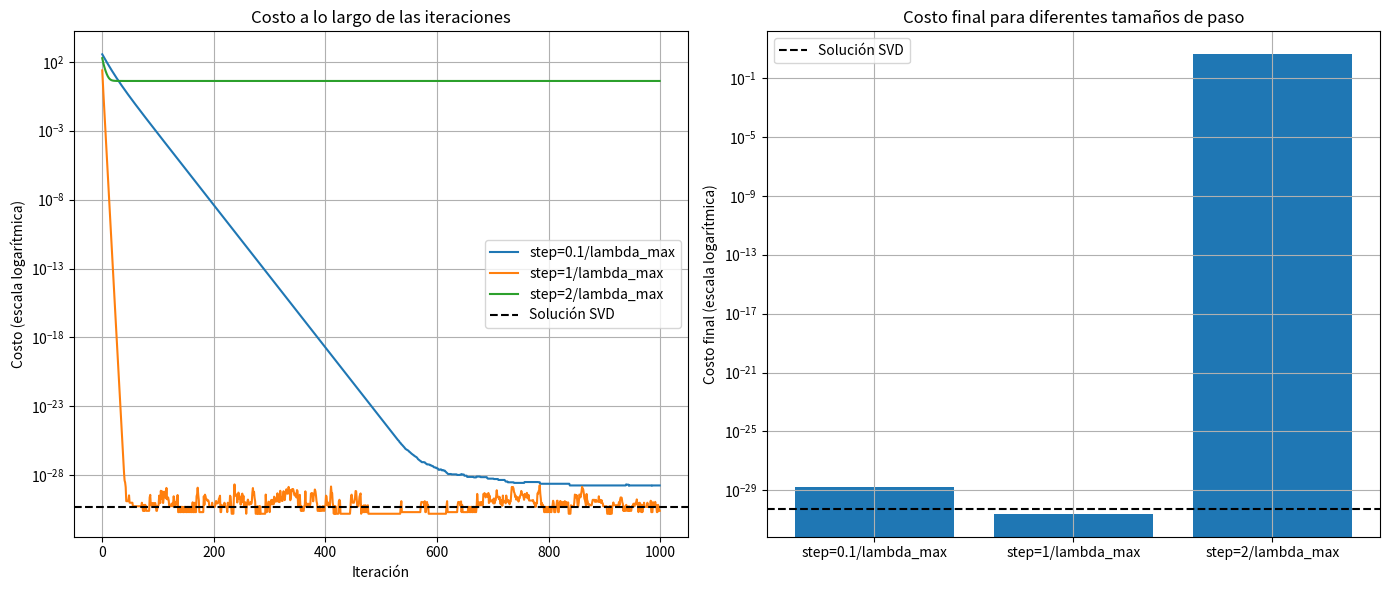
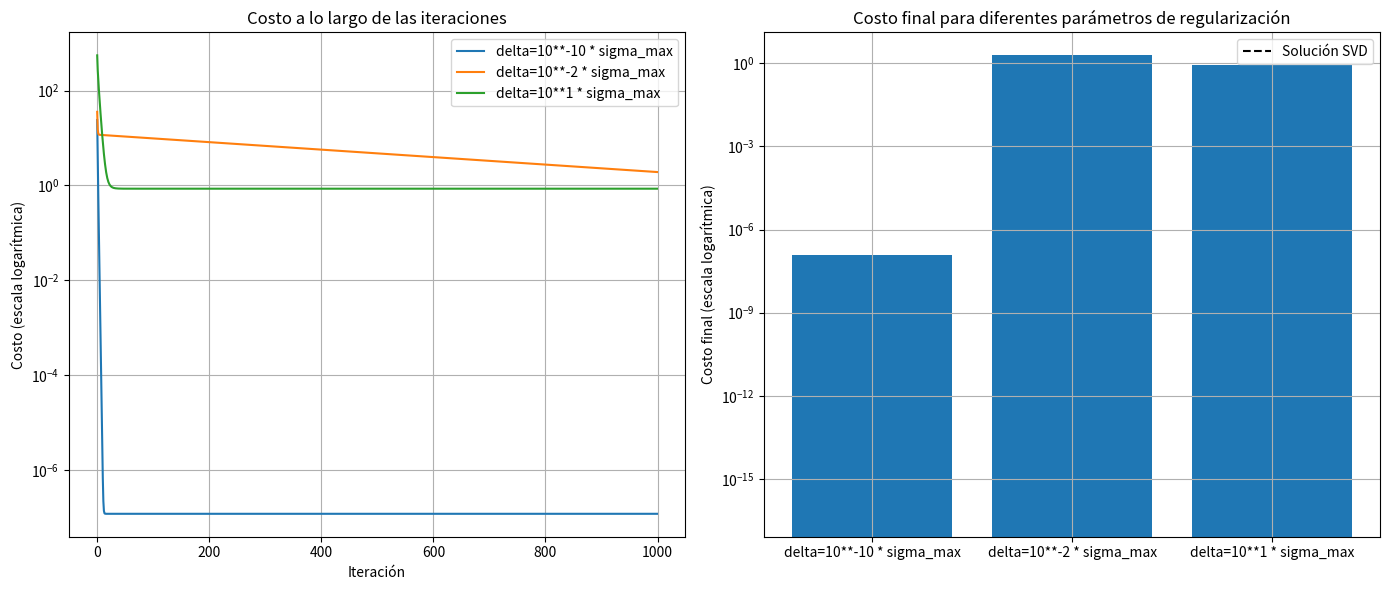
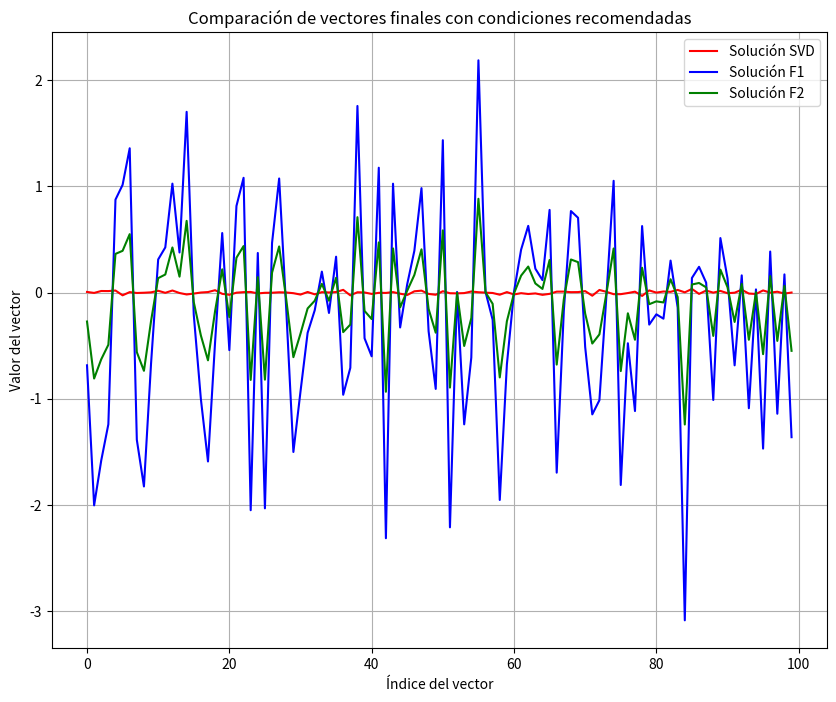
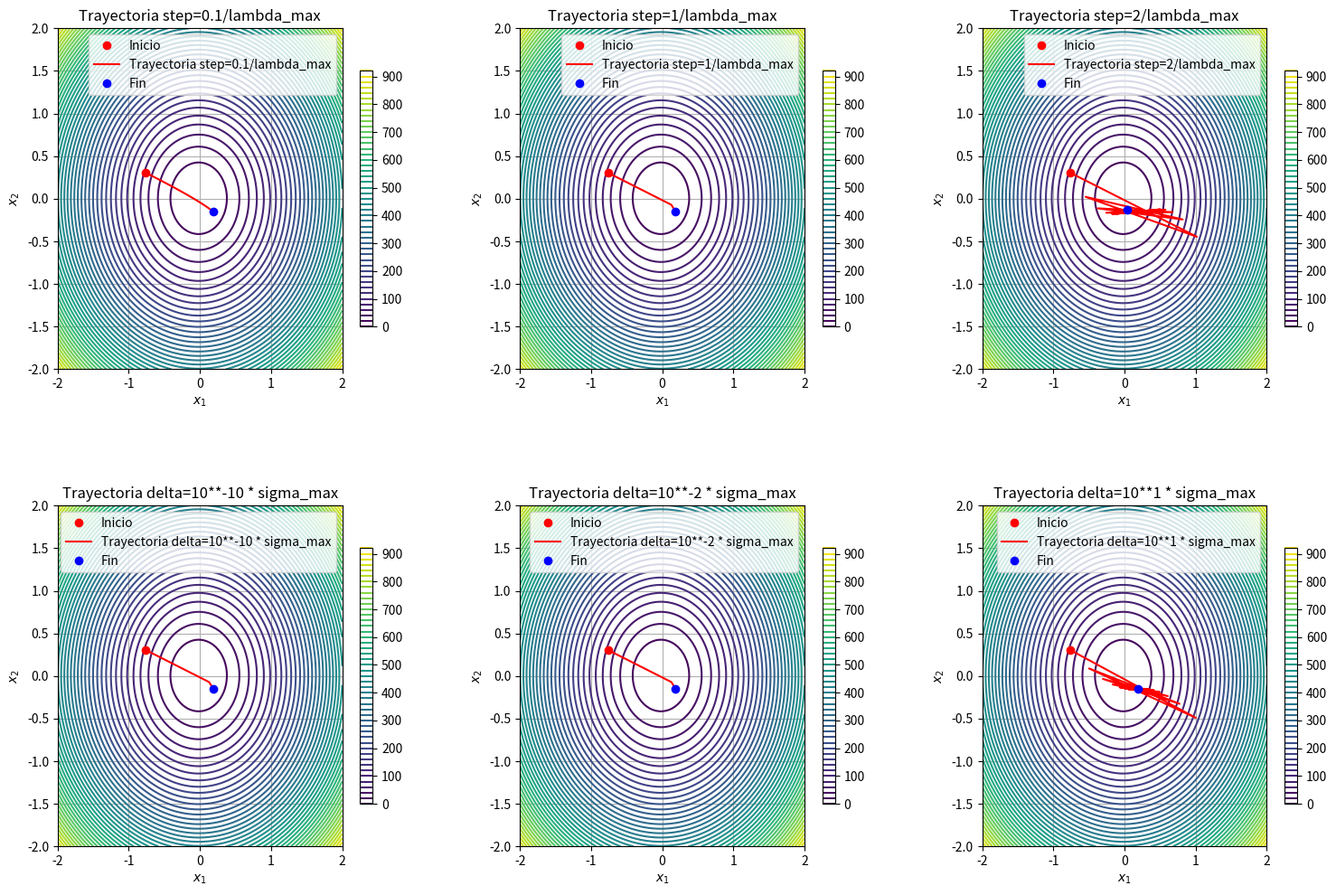

Generate these figures, in order, with matplotlib:
import numpy as np
import matplotlib.pyplot as plt

def funcionCosto(A, x, b):
    return np.linalg.norm(A @ x - b)**2

def gradienteDescendiente(A, b, x_inicial, step, iter, regularizacion=None, delta=None):
    x = x_inicial
    costo = []
    trayectoria = [x]
    for i in range(iter):
        gradient = 2 * A.T @ (A @ x - b)
        if regularizacion:
            gradient += 2 * delta * x
            x = x - step * gradient
            costo.append(funcionCosto(A, x, b) + delta * np.linalg.norm(x)**2)
        else:
            x = x - step * gradient
            costo.append(funcionCosto(A, x, b))
        trayectoria.append(x)
    return x, costo, trayectoria

def pca_svd(X, n_components=2):
    mean = np.mean(X, axis=0)
    X_centered = X - mean
    U, S, Vt = np.linalg.svd(X_centered, full_matrices=False)
    principal_components = Vt[:n_components]
    X_pca = np.dot(X_centered, principal_components.T)
    return X_pca, principal_components, mean

np.random.seed(0)
n, d = 5, 100
A = np.random.randn(n, d)
b = np.random.randn(n)
x_inicial = np.random.randn(d)

H = 2 * A.T @ A
lambda_max = np.max(np.linalg.eigvals(H).real)
step = 1 / lambda_max

U, S, Vt = np.linalg.svd(A, full_matrices=False)
sigma_max = np.max(S)

x_svd = Vt.T @ np.linalg.pinv(np.diag(S)) @ U.T @ b
costo_svd = funcionCosto(A, x_svd, b)

steps = [0.1, 1, 2]

fig, ax = plt.subplots(1, 2, figsize=(14, 6))

trayectoriasF1 = []
final_costs_step = []
xf1 = []
for s in steps:
    actualStep = s / lambda_max
    f1, costs, trayectorias = gradienteDescendiente(A, b, x_inicial, actualStep, 1000)
    xf1.append(f1)
    trayectoriasF1.append(trayectorias)
    final_costs_step.append(costs[-1])
    ax[0].plot(costs, label=f'step={s}/lambda_max')

ax[0].axhline(y=costo_svd, color='black', linestyle='--', label='Solución SVD')
ax[0].set_yscale('log')
ax[0].set_xlabel('Iteración')
ax[0].set_ylabel('Costo (escala logarítmica)')
ax[0].legend()
ax[0].set_title('Costo a lo largo de las iteraciones')
ax[0].grid(True)

ax[1].bar([f'step={s}/lambda_max' for s in steps], final_costs_step)
ax[1].axhline(y=costo_svd, color='black', linestyle='--', label='Solución SVD')
ax[1].set_yscale('log')
ax[1].set_ylabel('Costo final (escala logarítmica)')
ax[1].legend()
ax[1].set_title('Costo final para diferentes tamaños de paso')
ax[1].grid(True)

plt.tight_layout()
plt.show()

deltas = [-10, -2, 1]

fig, ax = plt.subplots(1, 2, figsize=(14, 6))
trayectoriasF2 = []
xf2 = []
final_costs_delta = []
for d in deltas:
    actualdelta = (10**d )* (sigma_max)
    f2, costs, trayectorias = gradienteDescendiente(A, b, x_inicial, step, 1000, regularizacion=True, delta=actualdelta)
    xf2.append(f2)
    trayectoriasF2.append(trayectorias)
    final_costs_delta.append(costs[-1])
    ax[0].plot(costs, label=f'delta=10**{d} * sigma_max')
ax[0].set_yscale('log')
ax[0].set_xlabel('Iteración')
ax[0].set_ylabel('Costo (escala logarítmica)')
ax[0].legend()
ax[0].set_title('Costo a lo largo de las iteraciones')
ax[0].grid(True)

ax[1].bar([f'delta=10**{d} * sigma_max' for d in deltas], final_costs_delta)
ax[1].axhline(y=costo_svd, color='black', linestyle='--', label='Solución SVD')
ax[1].set_yscale('log')
ax[1].set_ylabel('Costo final (escala logarítmica)')
ax[1].legend()
ax[1].set_title('Costo final para diferentes parámetros de regularización')
ax[1].grid(True)

plt.tight_layout()
plt.show()

plt.figure(figsize=(10, 8))
indices = np.arange(len(x_svd))

plt.plot(indices, x_svd, 'r-', label='Solución SVD')
plt.plot(indices, xf1[1], 'b-', label='Solución F1')
plt.plot(indices, xf2[1], 'g-', label='Solución F2')

plt.xlabel('Índice del vector')
plt.ylabel('Valor del vector')
plt.title('Comparación de vectores finales con condiciones recomendadas')
plt.legend()
plt.grid(True)
plt.show()


A_pca, components, mean = pca_svd(A, n_components=2)
x_inicial_centered = x_inicial - mean
x_inicial_pca = np.dot(x_inicial_centered, components.T)

x1_range = np.linspace(-2, 2, 100)
x2_range = np.linspace(-2, 2, 100)
X1, X2 = np.meshgrid(x1_range, x2_range)
Z = np.zeros_like(X1)

for i in range(X1.shape[0]):
    for j in range(X1.shape[1]):
        x_eval = np.array([X1[i, j], X2[i, j]])
        Z[i, j] = funcionCosto(A_pca, x_eval, b)

fig, axes = plt.subplots(2, 3, figsize=(15, 10))

for i, tray in enumerate(trayectoriasF1):
    tray_centered = tray - mean
    tray_pca = np.dot(tray_centered, components.T)
    ax = axes[0, i]
    contour = ax.contour(X1, X2, Z, levels=50, cmap='viridis')
    ax.plot(tray_pca[0, 0], tray_pca[0, 1], 'ro', label='Inicio')
    ax.plot(tray_pca[:, 0], tray_pca[:, 1], 'r-', label=f'Trayectoria step={steps[i]}/lambda_max')
    ax.plot(tray_pca[-1, 0], tray_pca[-1, 1], 'bo', label='Fin')
    ax.set_xlabel('$x_1$')
    ax.set_ylabel('$x_2$')
    ax.set_title(f'Trayectoria step={steps[i]}/lambda_max')
    ax.legend()
    ax.grid(True)
    fig.colorbar(contour, ax=ax, shrink=0.75)

for i, tray in enumerate(trayectoriasF2):
    tray_centered = tray - mean
    tray_pca = np.dot(tray_centered, components.T)
    ax = axes[1, i]
    contour = ax.contour(X1, X2, Z, levels=50, cmap='viridis')
    ax.plot(tray_pca[0, 0], tray_pca[0, 1], 'ro', label='Inicio')
    ax.plot(tray_pca[:, 0], tray_pca[:, 1], 'r-', label=f'Trayectoria delta=10**{deltas[i]} * sigma_max')
    ax.plot(tray_pca[-1, 0], tray_pca[-1, 1], 'bo', label='Fin')
    ax.set_xlabel('$x_1$')
    ax.set_ylabel('$x_2$')
    ax.set_title(f'Trayectoria delta=10**{deltas[i]} * sigma_max')
    ax.legend()
    ax.grid(True)
    fig.colorbar(contour, ax=ax, shrink=0.75)

plt.tight_layout()
plt.subplots_adjust(hspace=0.4, wspace=0.3)
plt.show()
